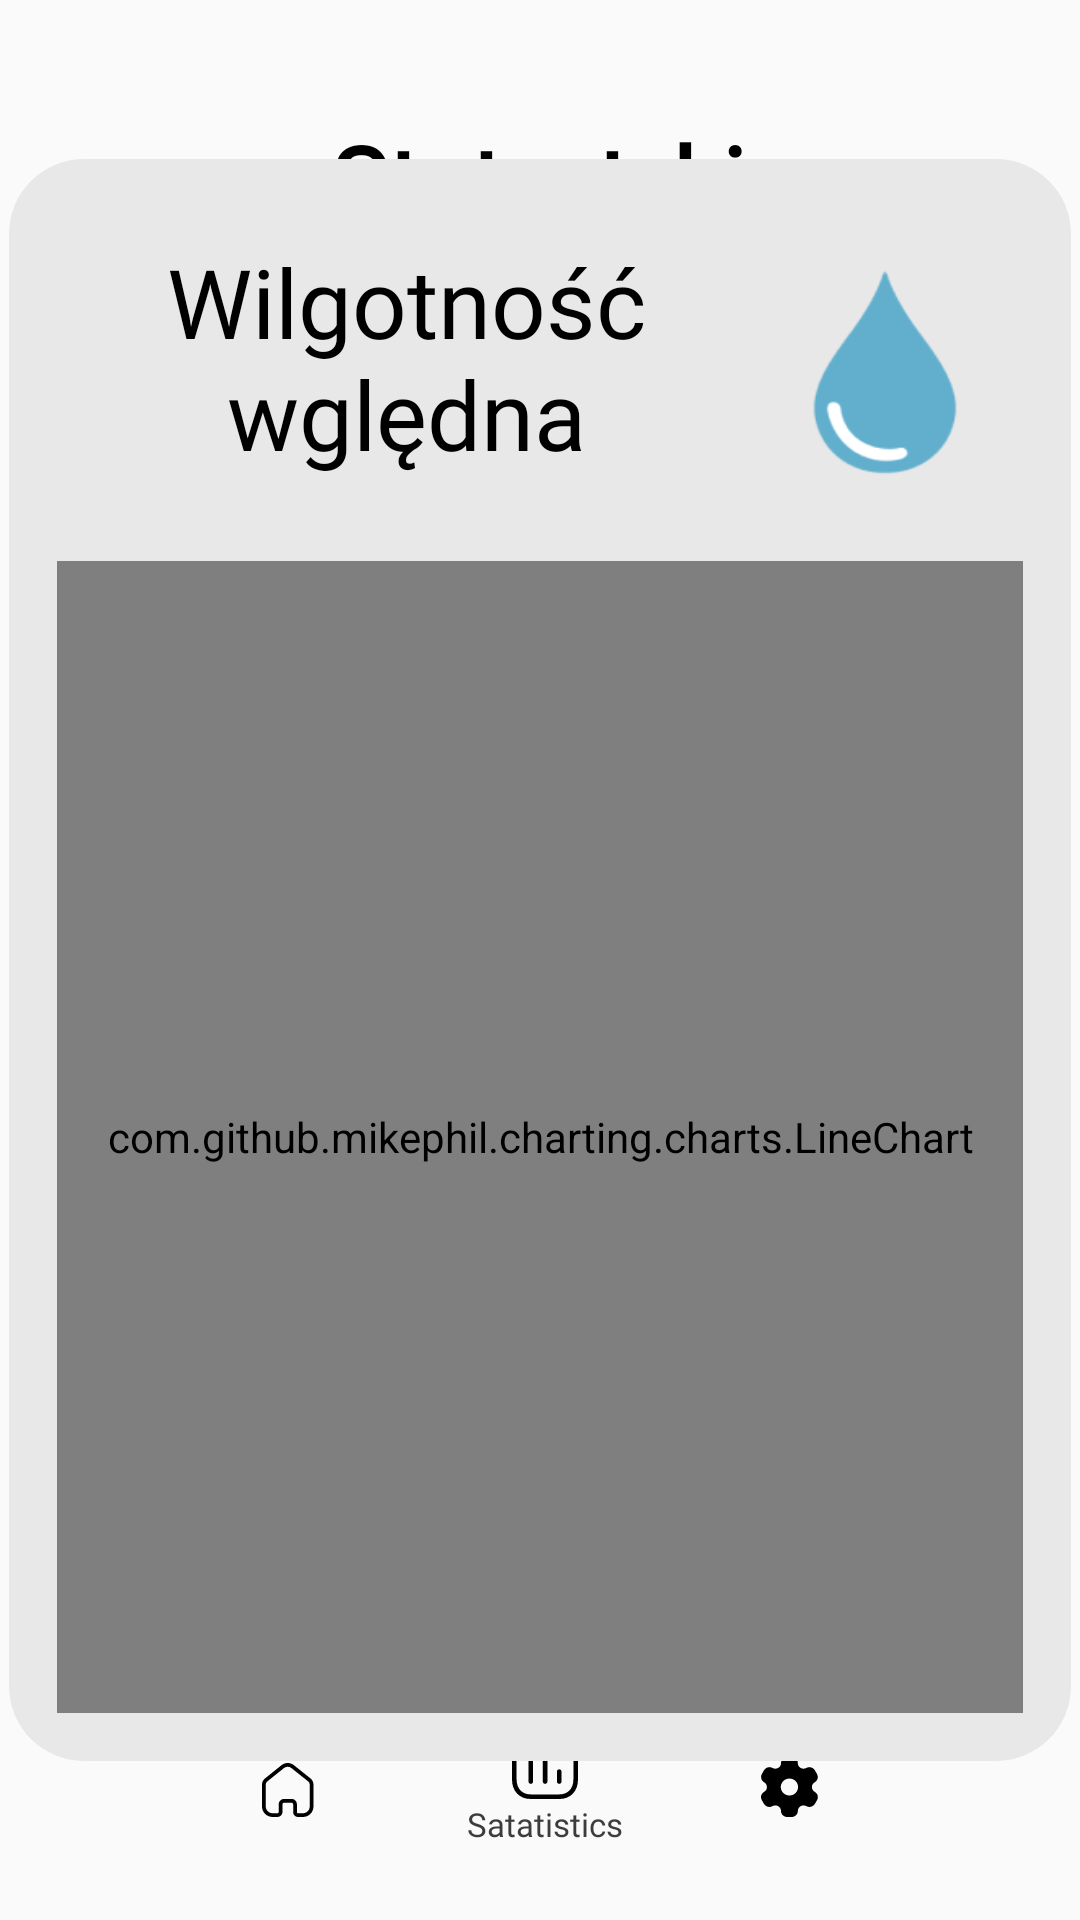

Here is an Android app screen rendered from its layout file. Give the layout XML and the strings, colors and styles it references.
<!-- AndroidManifest.xml: application theme Theme.IoT_App_ANS -->
<!-- res/layout/activity_statystyki2.xml -->
<?xml version="1.0" encoding="utf-8"?>
<androidx.constraintlayout.widget.ConstraintLayout xmlns:android="http://schemas.android.com/apk/res/android"
    xmlns:app="http://schemas.android.com/apk/res-auto"
    android:layout_width="match_parent"
    android:layout_height="match_parent"
    xmlns:tools="http://schemas.android.com/tools">

    <androidx.constraintlayout.widget.ConstraintLayout
        android:layout_width="195dp"
        android:layout_height="25dp"
        app:layout_constraintBottom_toBottomOf="parent"
        app:layout_constraintEnd_toEndOf="parent"
        app:layout_constraintHorizontal_bias="0.458"
        app:layout_constraintStart_toStartOf="parent"
        app:layout_constraintTop_toTopOf="parent"
        app:layout_constraintVertical_bias="0.89">

        <View
            android:id="@+id/viewEllipseTwo"
            android:layout_width="@dimen/_11pxh"
            android:layout_height="@dimen/_11pxh"
            android:background="@drawable/rectangle_bg_bluegray_100_90_radius_5_5"
            app:layout_constraintBottom_toBottomOf="parent"
            app:layout_constraintEnd_toEndOf="parent"
            app:layout_constraintHorizontal_bias="0.657"
            app:layout_constraintStart_toStartOf="parent"
            app:layout_constraintTop_toTopOf="parent"
            app:layout_constraintVertical_bias="0.571" />

        <View
            android:id="@+id/viewEllipseTwo2"
            android:layout_width="@dimen/_11pxh"
            android:layout_height="@dimen/_11pxh"
            android:background="@drawable/rectangle_bg_bluegray_100_90_radius_5_5"
            app:layout_constraintBottom_toBottomOf="parent"
            app:layout_constraintEnd_toEndOf="parent"
            app:layout_constraintHorizontal_bias="0.168"
            app:layout_constraintStart_toStartOf="parent"
            app:layout_constraintTop_toTopOf="parent"
            app:layout_constraintVertical_bias="0.571" />

        <View
            android:id="@+id/viewEllipseOne"
            android:layout_width="@dimen/_11pxh"
            android:layout_height="@dimen/_11pxh"
            android:background="@drawable/rectangle_bg_gray_501_radius_5_5"
            app:layout_constraintBottom_toBottomOf="parent"
            app:layout_constraintEnd_toEndOf="parent"
            app:layout_constraintHorizontal_bias="0.413"
            app:layout_constraintStart_toStartOf="parent"
            app:layout_constraintTop_toTopOf="parent"
            app:layout_constraintVertical_bias="0.571" />

        <View
            android:id="@+id/viewEllipseTwo4"
            android:layout_width="@dimen/_11pxh"
            android:layout_height="@dimen/_11pxh"
            android:background="@drawable/rectangle_bg_bluegray_100_90_radius_5_5"
            app:layout_constraintBottom_toBottomOf="parent"
            app:layout_constraintEnd_toEndOf="parent"
            app:layout_constraintHorizontal_bias="0.913"
            app:layout_constraintStart_toStartOf="parent"
            app:layout_constraintTop_toTopOf="parent"
            app:layout_constraintVertical_bias="0.571" />

    </androidx.constraintlayout.widget.ConstraintLayout>

    <androidx.constraintlayout.widget.ConstraintLayout
        android:id="@+id/constraintLayout"
        android:layout_width="394dp"
        android:layout_height="67dp"
        app:layout_constraintBottom_toBottomOf="parent"
        app:layout_constraintEnd_toEndOf="parent"
        app:layout_constraintHorizontal_bias="0.47"
        app:layout_constraintStart_toStartOf="parent"
        app:layout_constraintTop_toTopOf="parent"
        app:layout_constraintVertical_bias="0.98">

        <TextView
            android:id="@+id/txtHomeOne2"
            style="@style/txtLexendmedium11"
            android:layout_width="wrap_content"
            android:layout_height="wrap_content"
            android:layout_gravity="start"
            android:ellipsize="end"
            android:lineSpacingExtra="@dimen/_3pxh"
            android:singleLine="true"
            app:layout_constraintBottom_toBottomOf="parent"
            app:layout_constraintEnd_toEndOf="parent"
            app:layout_constraintStart_toStartOf="parent"
            app:layout_constraintTop_toTopOf="parent"
            app:layout_constraintVertical_bias="0.745"
            android:text="@string/lbl_satatistics" />

        <ImageView
            android:id="@+id/imageSettings2"
            android:layout_width="@dimen/_19pxh"
            android:layout_height="@dimen/_20pxh"
            android:scaleType="fitXY"
            android:src="@drawable/img_settings"
            app:layout_constraintBottom_toBottomOf="parent"
            app:layout_constraintEnd_toEndOf="parent"
            app:layout_constraintHorizontal_bias="0.717"
            app:layout_constraintStart_toStartOf="parent"
            app:layout_constraintTop_toTopOf="parent"
            app:layout_constraintVertical_bias="0.51"
            tools:ignore="ContentDescription" />

        <ImageView
            android:id="@+id/imageVolume2"
            android:layout_width="@dimen/_22pxh"
            android:layout_height="@dimen/_22pxh"
            android:scaleType="fitXY"
            android:src="@drawable/img_volume"
            app:layout_constraintBottom_toBottomOf="parent"
            app:layout_constraintEnd_toEndOf="parent"
            app:layout_constraintStart_toStartOf="parent"
            app:layout_constraintTop_toTopOf="parent"
            app:layout_constraintVertical_bias="0.355"
            tools:ignore="ContentDescription" />

        <ImageView
            android:id="@+id/imageHome2"
            android:layout_width="@dimen/_18pxh"
            android:layout_height="@dimen/_18pxh"
            android:layout_gravity="start"
            android:scaleType="fitXY"
            android:src="@drawable/img_home"
            app:layout_constraintBottom_toBottomOf="parent"
            app:layout_constraintEnd_toEndOf="parent"
            app:layout_constraintHorizontal_bias="0.273"
            app:layout_constraintStart_toStartOf="parent"
            app:layout_constraintTop_toTopOf="parent"
            app:layout_constraintVertical_bias="0.53"
            tools:ignore="ContentDescription" />

        <Button
            android:id="@+id/settings5"
            android:layout_width="wrap_content"
            android:layout_height="wrap_content"
            android:alpha="0"
            android:color="#66FF0000"
            android:text="Button"
            app:layout_constraintBottom_toBottomOf="parent"
            app:layout_constraintEnd_toEndOf="parent"
            app:layout_constraintHorizontal_bias="0.771"
            app:layout_constraintStart_toStartOf="parent"
            app:layout_constraintTop_toTopOf="parent"
            app:layout_constraintVertical_bias="0.473" />

        <Button
            android:id="@+id/home5"
            android:layout_width="wrap_content"
            android:layout_height="wrap_content"
            android:alpha="0"
            android:color="#66FF0000"
            android:text="Button"
            app:layout_constraintBottom_toBottomOf="parent"
            app:layout_constraintEnd_toEndOf="parent"
            app:layout_constraintHorizontal_bias="0.222"
            app:layout_constraintStart_toStartOf="parent"
            app:layout_constraintTop_toTopOf="parent"
            app:layout_constraintVertical_bias="0.473" />
    </androidx.constraintlayout.widget.ConstraintLayout>

    <TextView
        android:id="@+id/txtStatystyki"
        style="@style/txtLexendsemibold32"
        android:layout_width="wrap_content"
        android:layout_height="wrap_content"
        android:layout_gravity="center_horizontal"
        android:ellipsize="end"
        android:singleLine="true"
        android:text="@string/lbl_statystyki"
        app:layout_constraintBottom_toBottomOf="parent"
        app:layout_constraintEnd_toEndOf="parent"
        app:layout_constraintHorizontal_bias="0.497"
        app:layout_constraintStart_toStartOf="parent"
        app:layout_constraintTop_toTopOf="parent"
        app:layout_constraintVertical_bias="0.064" />

    <LinearLayout
        android:id="@+id/linearColumnwilgotno"
        style="@style/groupStylegray_200cornerRadius"
        android:layout_width="354dp"
        android:layout_height="534dp"
        android:gravity="center_horizontal"
        android:orientation="vertical"
        app:layout_constraintBottom_toBottomOf="parent"
        app:layout_constraintEnd_toEndOf="parent"
        app:layout_constraintStart_toStartOf="parent"
        app:layout_constraintTop_toTopOf="parent">

        <androidx.constraintlayout.widget.ConstraintLayout
            android:id="@+id/linearRowwilgotno"
            android:layout_width="335dp"
            android:layout_height="94dp"
            android:layout_marginStart="@dimen/_11pxh"
            android:layout_marginTop="@dimen/_24pxv"
            android:layout_marginEnd="@dimen/_11pxh"
            android:gravity="start">

            <TextView
                android:id="@+id/txtTemperaturaurz5"
                android:layout_width="214dp"
                android:layout_height="91dp"
                android:fontFamily="@font/lexend"
                android:text="@string/msg_temperatura_wz"
                android:textAlignment="center"
                android:textColor="@color/black_900"
                android:textFontWeight="400"
                android:textSize="@dimen/_32pxh"
                app:layout_constraintBottom_toBottomOf="parent"
                app:layout_constraintEnd_toEndOf="parent"
                app:layout_constraintHorizontal_bias="0.132"
                app:layout_constraintStart_toStartOf="parent"
                app:layout_constraintTop_toTopOf="parent"
                app:layout_constraintVertical_bias="0.666" />

            <ImageView
                android:id="@+id/imageWaterdrop1190"
                android:layout_width="80dp"
                android:layout_height="73dp"
                android:scaleType="fitXY"
                android:src="@drawable/img_waterdrop1190"
                app:layout_constraintBottom_toBottomOf="parent"
                app:layout_constraintEnd_toEndOf="parent"
                app:layout_constraintStart_toEndOf="@+id/txtTemperaturaurz5"
                app:layout_constraintTop_toTopOf="parent"
                tools:ignore="ContentDescription" />
        </androidx.constraintlayout.widget.ConstraintLayout>

        <RelativeLayout xmlns:android="http://schemas.android.com/apk/res/android"
            xmlns:tools="http://schemas.android.com/tools"
            android:layout_width="match_parent"
            android:layout_height="match_parent"
            android:padding="16dp"
            tools:context=".MainActivity">

            <com.github.mikephil.charting.charts.LineChart
                android:id="@+id/chart"
                android:layout_width="match_parent"
                android:layout_height="match_parent" />

        </RelativeLayout>

    </LinearLayout>
</androidx.constraintlayout.widget.ConstraintLayout>
<!-- resources referenced by this layout -->
<resources>
  <color name="black_900">#000000</color>
  <dimen name="_11pxh">11.0dp</dimen>
  <dimen name="_18pxh">18.0dp</dimen>
  <dimen name="_19pxh">19.0dp</dimen>
  <dimen name="_20pxh">20.0dp</dimen>
  <dimen name="_22pxh">22.0dp</dimen>
  <dimen name="_24pxv">24.0dp</dimen>
  <dimen name="_32pxh">32.0dp</dimen>
  <dimen name="_3pxh">3.0dp</dimen>
  <!-- drawable rectangle_bg_bluegray_100_90_radius_5_5 (drawable) -->
  <?xml version="1.0" encoding="UTF-8"?>
  <shape android:shape="rectangle" xmlns:android="http://schemas.android.com/apk/res/android">
      <solid android:color="@color/bluegray_100_90"/>
      <corners android:radius="@dimen/_5pxh"/>
  </shape>
  <!-- drawable rectangle_bg_gray_501_radius_5_5 (drawable) -->
  <?xml version="1.0" encoding="UTF-8"?>
  <shape android:shape="rectangle" xmlns:android="http://schemas.android.com/apk/res/android">
      <solid android:color="@color/gray_501"/>
      <corners android:radius="@dimen/_5pxh"/>
  </shape>
  <string name="lbl_satatistics">Satatistics</string>
  <string name="lbl_statystyki">Statystyki</string>
  <string name="msg_temperatura_wz">Wilgotność wględna</string>
  <style name="groupStylegray_200cornerRadius">
          <item name="android:background">@drawable/rectangle_bg_gray_200_radius_25</item>
      </style>
  <style name="txtLexendmedium11">
          <item name="android:textSize">@dimen/_11pxh</item>
          <item name="android:textColor">@color/gray_800</item>
          <item name="android:fontFamily">@font/lexend</item>
          <item name="android:textFontWeight" tools:targetApi="p">500</item>
      </style>
  <style name="txtLexendsemibold32">
          <item name="android:textSize">@dimen/_32pxh</item>
          <item name="android:textColor">@color/black_900</item>
          <item name="android:fontFamily">@font/lexend</item>
          <item name="android:textFontWeight" tools:targetApi="p">600</item>
      </style>
  <style name="Theme.IoT_App_ANS" parent="Theme.AppCompat.Light.NoActionBar">
          
          <item name="colorPrimary">@color/purple_500</item>
          <item name="colorPrimaryVariant">@color/purple_700</item>
          <item name="colorOnPrimary">@color/white</item>
          
          <item name="colorSecondary">@color/teal_200</item>
          <item name="colorSecondaryVariant">@color/teal_700</item>
          <item name="colorOnSecondary">@color/black</item>
          
          <item name="android:statusBarColor">@color/gray_500</item>
          
      </style>
  <color name="bluegray_100_90">#90d9d9d9</color>
  <dimen name="_5pxh">5.0dp</dimen>
  <color name="gray_501">#aaaaaa</color>
  <!-- drawable rectangle_bg_gray_200_radius_25 (drawable) -->
  <?xml version="1.0" encoding="UTF-8"?>
  <shape android:shape="rectangle" xmlns:android="http://schemas.android.com/apk/res/android">
      <solid android:color="@color/gray_200"/>
      <corners android:radius="@dimen/_25pxh"/>
  </shape>
  <color name="gray_800">#3c3c3c</color>
  <color name="purple_500">#FF6200EE</color>
  <color name="purple_700">#FF3700B3</color>
  <color name="white">#FFFFFFFF</color>
  <color name="teal_200">#FF03DAC5</color>
  <color name="teal_700">#FF018786</color>
  <color name="black">#FF000000</color>
  <color name="gray_500">#9a9696</color>
  <color name="gray_200">#e8e8e8</color>
  <dimen name="_25pxh">25.0dp</dimen>
</resources>
